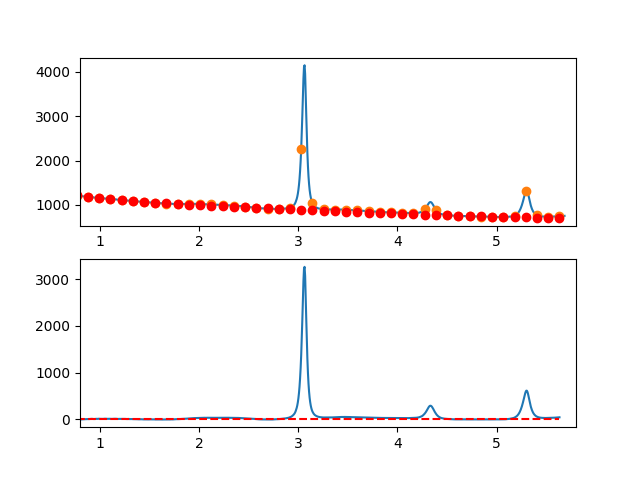

Source data for this figure (header and first rows):
7.660095065371018697e-01, -7.123281848065744271e+00
7.716692588143090337e-01, -5.671407411457948911e+00
7.773290110915161977e-01, -3.841550607607587153e+00
7.829887633687233617e-01, -4.763423532448086917e+00
7.886485156459305257e-01, -4.156738281910975275e+00
7.943082679231376897e-01, -5.041206951929325442e+00
7.999680202003448537e-01, -4.376541638435355708e+00
8.056277724775520177e-01, -7.322454437361557211e+00
8.112875247547591817e-01, -6.868657444640575704e+00
8.169472770319663457e-01, -6.624862756204493053e+00
8.226070293091735097e-01, -3.660782467986336997e+00
8.282667815863807848e-01, -2.946128675917179862e+00
8.339265338635878377e-01, -1.430613475931068024e+00
8.395862861407951128e-01, -2.143948963959246612e+00
8.452460384180022768e-01, -1.585847235934807031e+00
8.509057906952094408e-01, 2.539796122096049658e-01
8.565655429724164938e-01, -7.841805154575922643e-01
8.622252952496237688e-01, -2.000397148697174998e-01
8.678850475268309328e-01, 1.566899180418204196e-01
8.735447998040380968e-01, 4.006296287343275253e+00
8.792045520812451498e-01, 4.449067297103283636e+00
8.848643043584524248e-01, 2.315290851389363525e+00
8.905240566356595888e-01, 1.385254854268168856e+00
8.961838089128667528e-01, 3.129247209807999752e+00
9.018435611900738058e-01, 3.677555822076328695e+00
9.075033134672810808e-01, 5.900468595140864636e+00
9.131630657444882448e-01, 6.378273433068670784e+00
9.188228180216954089e-01, 4.971258239928147304e+00
9.244825702989024618e-01, 5.709710919785720762e+00
9.301423225761097369e-01, 5.373919376710091456e+00
9.358020748533169009e-01, 3.154171514767767803e+00
9.414618271305239539e-01, 1.870755238027186351e+00
9.471215794077312289e-01, 2.953958450555546733e+00
9.527813316849383929e-01, 4.244069056420357811e+00
9.584410839621455569e-01, 7.001374959689201205e+00
9.641008362393528319e-01, 7.216164064430358849e+00
9.697605885165598849e-01, 7.058724274709675228e+00
9.754203407937670489e-01, 5.399343494596450910e+00
9.810800930709743239e-01, 7.298309628157539919e+00
9.867398453481812659e-01, 8.535910579460733061e+00
9.923995976253885409e-01, 7.242434252572820697e+00
9.980593499025957049e-01, 4.638145478989144976e+00
1.003719102179802869e+00, 6.343216799909896508e+00
1.009378854457010144e+00, 5.797797683963608506e+00
1.015038606734217197e+00, 5.982037599777186188e+00
1.020698359011424472e+00, 5.766086015978316937e+00
1.026358111288631525e+00, 5.950092401195206548e+00
1.032017863565838578e+00, 5.424206224055296843e+00
1.037677615843045853e+00, 5.508576953186093306e+00
1.043337368120253128e+00, 7.453354057215165085e+00
1.048997120397460181e+00, 9.098687004770908970e+00
1.054656872674667456e+00, 8.224725264480184705e+00
1.060316624951874509e+00, 7.481618304970879763e+00
1.065976377229081784e+00, 7.389515594871454596e+00
1.071636129506288837e+00, 6.998566602808523385e+00
1.077295881783495890e+00, 6.688920797410219166e+00
1.082955634060703165e+00, 7.800727647304711354e+00
1.088615386337910440e+00, 7.984136621118750554e+00
1.094275138615117493e+00, 7.719297187480378852e+00
1.099934890892324768e+00, 6.836358815017774759e+00
1.105594643169532043e+00, 6.935470972357961728e+00
... 809 more rows
